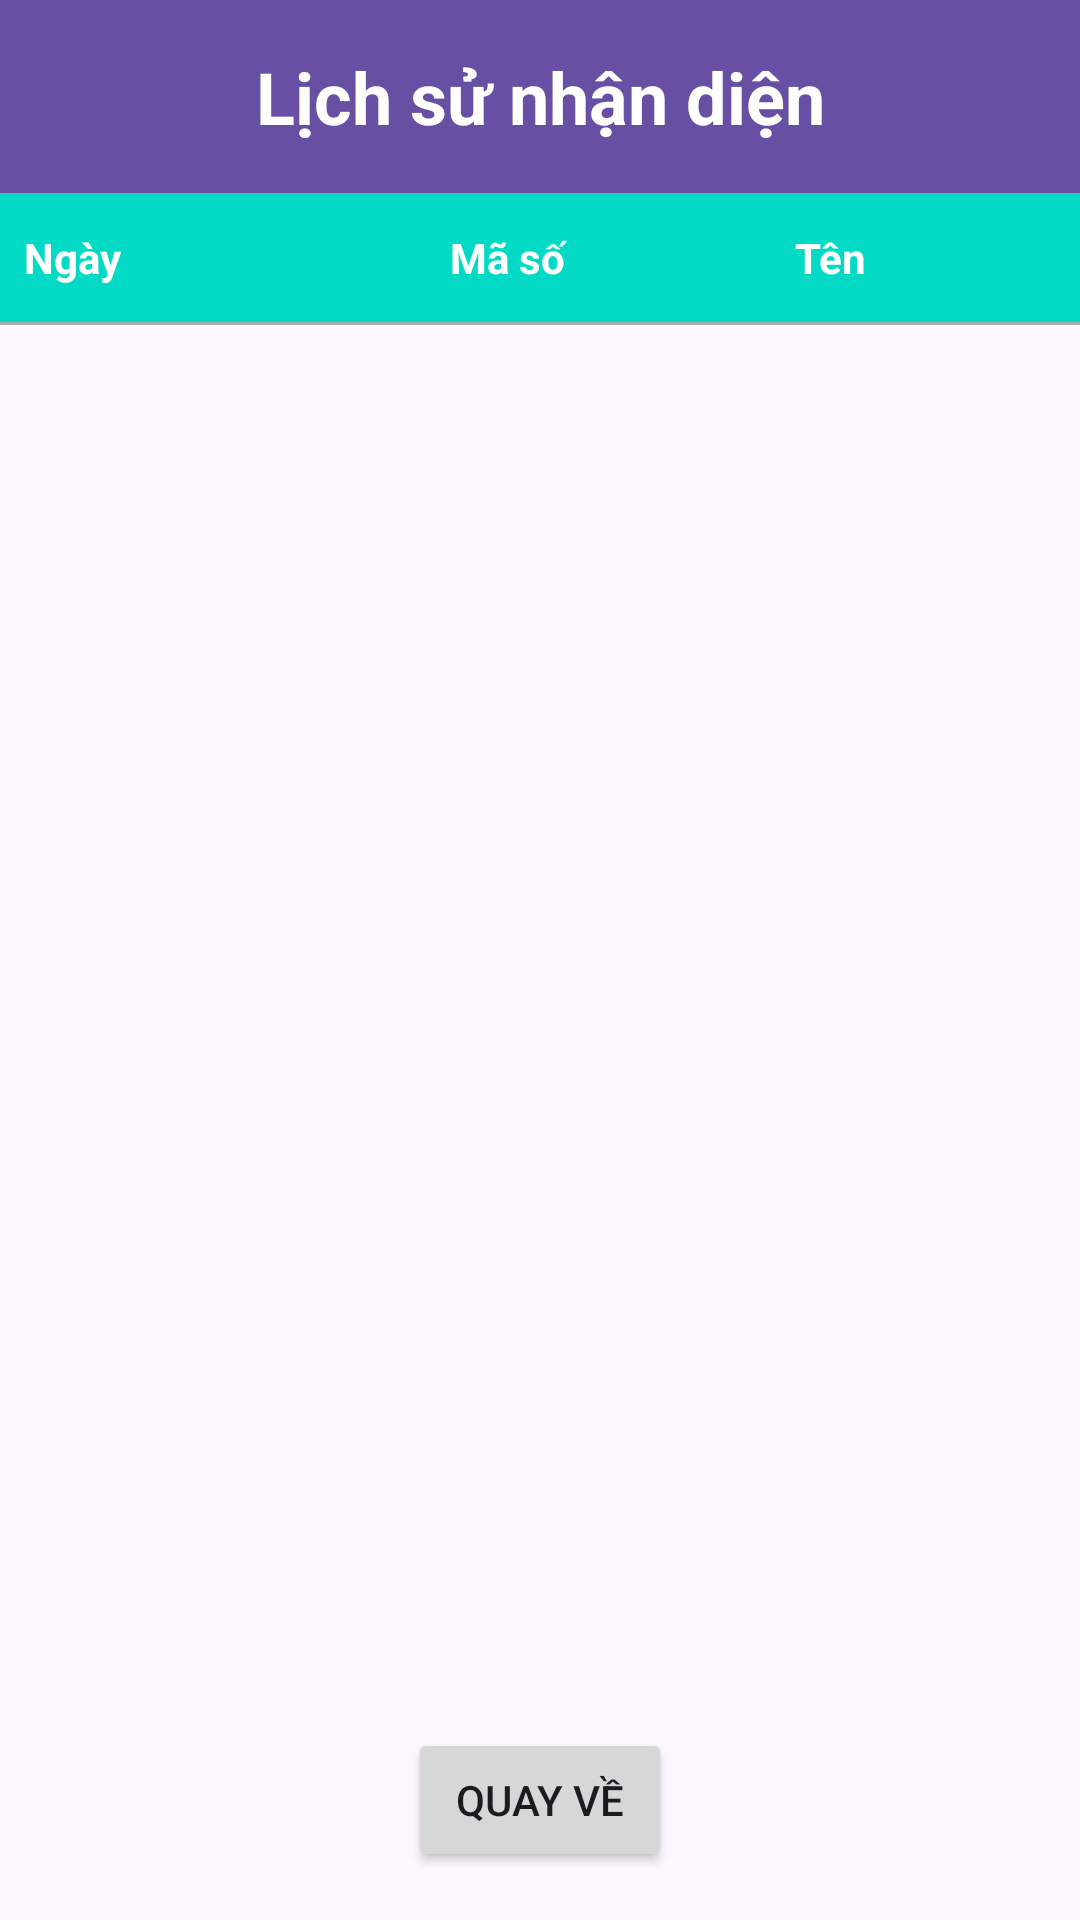

Android layout source for this screen:
<!-- AndroidManifest.xml: application theme Theme.HelloW -->
<!-- res/layout/activity_history.xml -->
<?xml version="1.0" encoding="utf-8"?>
<LinearLayout xmlns:android="http://schemas.android.com/apk/res/android"
    xmlns:app="http://schemas.android.com/apk/res-auto"
    xmlns:tools="http://schemas.android.com/tools"
    android:layout_width="match_parent"
    android:layout_height="match_parent"
    android:orientation="vertical"
    tools:context=".HistoryActivity">

    
    <TextView
        android:layout_width="match_parent"
        android:layout_height="wrap_content"
        android:text="Lịch sử nhận diện"
        android:textSize="24sp"
        android:textStyle="bold"
        android:gravity="center"
        android:padding="16dp"
        android:background="?attr/colorPrimary"
        android:textColor="?attr/colorOnPrimary" />

    
    
    <LinearLayout
        android:layout_width="match_parent"
        android:layout_height="wrap_content"
        android:orientation="horizontal"
        android:paddingTop="12dp"
        android:paddingBottom="12dp"
        android:paddingStart="8dp"
        android:paddingEnd="8dp"
        android:background="@color/design_default_color_secondary">

        <TextView
            android:layout_width="0dp"
            android:layout_height="wrap_content"
            android:layout_weight="3"
            android:text="Ngày"
            android:textStyle="bold"
            android:textColor="@android:color/white"/>

        <TextView
            android:layout_width="0dp"
            android:layout_height="wrap_content"
            android:layout_weight="1.5"
            android:text="Mã số"
            android:gravity="center"
            android:textStyle="bold"
            android:textColor="@android:color/white"/>

        <TextView
            android:layout_width="0dp"
            android:layout_height="wrap_content"
            android:layout_weight="3.5"
            android:text="Tên"
            android:gravity="center"
            android:textStyle="bold"
            android:textColor="@android:color/white"/>
    </LinearLayout>

    
    <View
        android:layout_width="match_parent"
        android:layout_height="1dp"
        android:background="@android:color/darker_gray" />

    
    <androidx.recyclerview.widget.RecyclerView
        android:id="@+id/recyclerViewHistory"
        android:layout_width="match_parent"
        android:layout_height="0dp"
        android:layout_weight="1"
        tools:listitem="@layout/history_item_layout" />

    
    <Button
        android:id="@+id/btnBackToMain"
        android:layout_width="wrap_content"
        android:layout_height="wrap_content"
        android:layout_gravity="center_horizontal"
        android:layout_margin="16dp"
        android:text="Quay về" />

</LinearLayout>
<!-- res/layout/history_item_layout.xml (included above) -->
<?xml version="1.0" encoding="utf-8"?>
<LinearLayout xmlns:android="http://schemas.android.com/apk/res/android"
    android:layout_width="match_parent"
    android:layout_height="wrap_content"
    android:orientation="horizontal"
    android:paddingTop="12dp"
    android:paddingBottom="12dp"
    android:paddingStart="8dp"
    android:paddingEnd="8dp"
    android:gravity="center_vertical"
    android:background="?android:attr/selectableItemBackground">

    
    <TextView
        android:id="@+id/tvDetectionDate"
        android:layout_width="0dp"
        android:layout_height="wrap_content"
        android:layout_weight="3"
        android:text="08-11-2025 10:30"
        android:textSize="14sp"
        android:textColor="@android:color/darker_gray" />

    
    <TextView
        android:id="@+id/tvPersonId"
        android:layout_width="0dp"
        android:layout_height="wrap_content"
        android:layout_weight="1.5"
        android:text="22200073"
        android:textSize="14sp"
        android:gravity="center"
        android:textColor="@android:color/black" />

    
    <TextView
        android:id="@+id/tvPersonName"
        android:layout_width="0dp"
        android:layout_height="wrap_content"
        android:layout_weight="3.5"
        android:text="Nguyễn Văn A"
        android:textSize="16sp"
        android:textStyle="bold"
        android:gravity="center"
        android:textColor="?attr/colorPrimary" />

</LinearLayout>
<!-- resources referenced by this layout -->
<resources>
  <style name="Theme.HelloW" parent="Base.Theme.HelloW" />
  <style name="Base.Theme.HelloW" parent="Theme.Material3.DayNight.NoActionBar">
          
          
      </style>
</resources>
